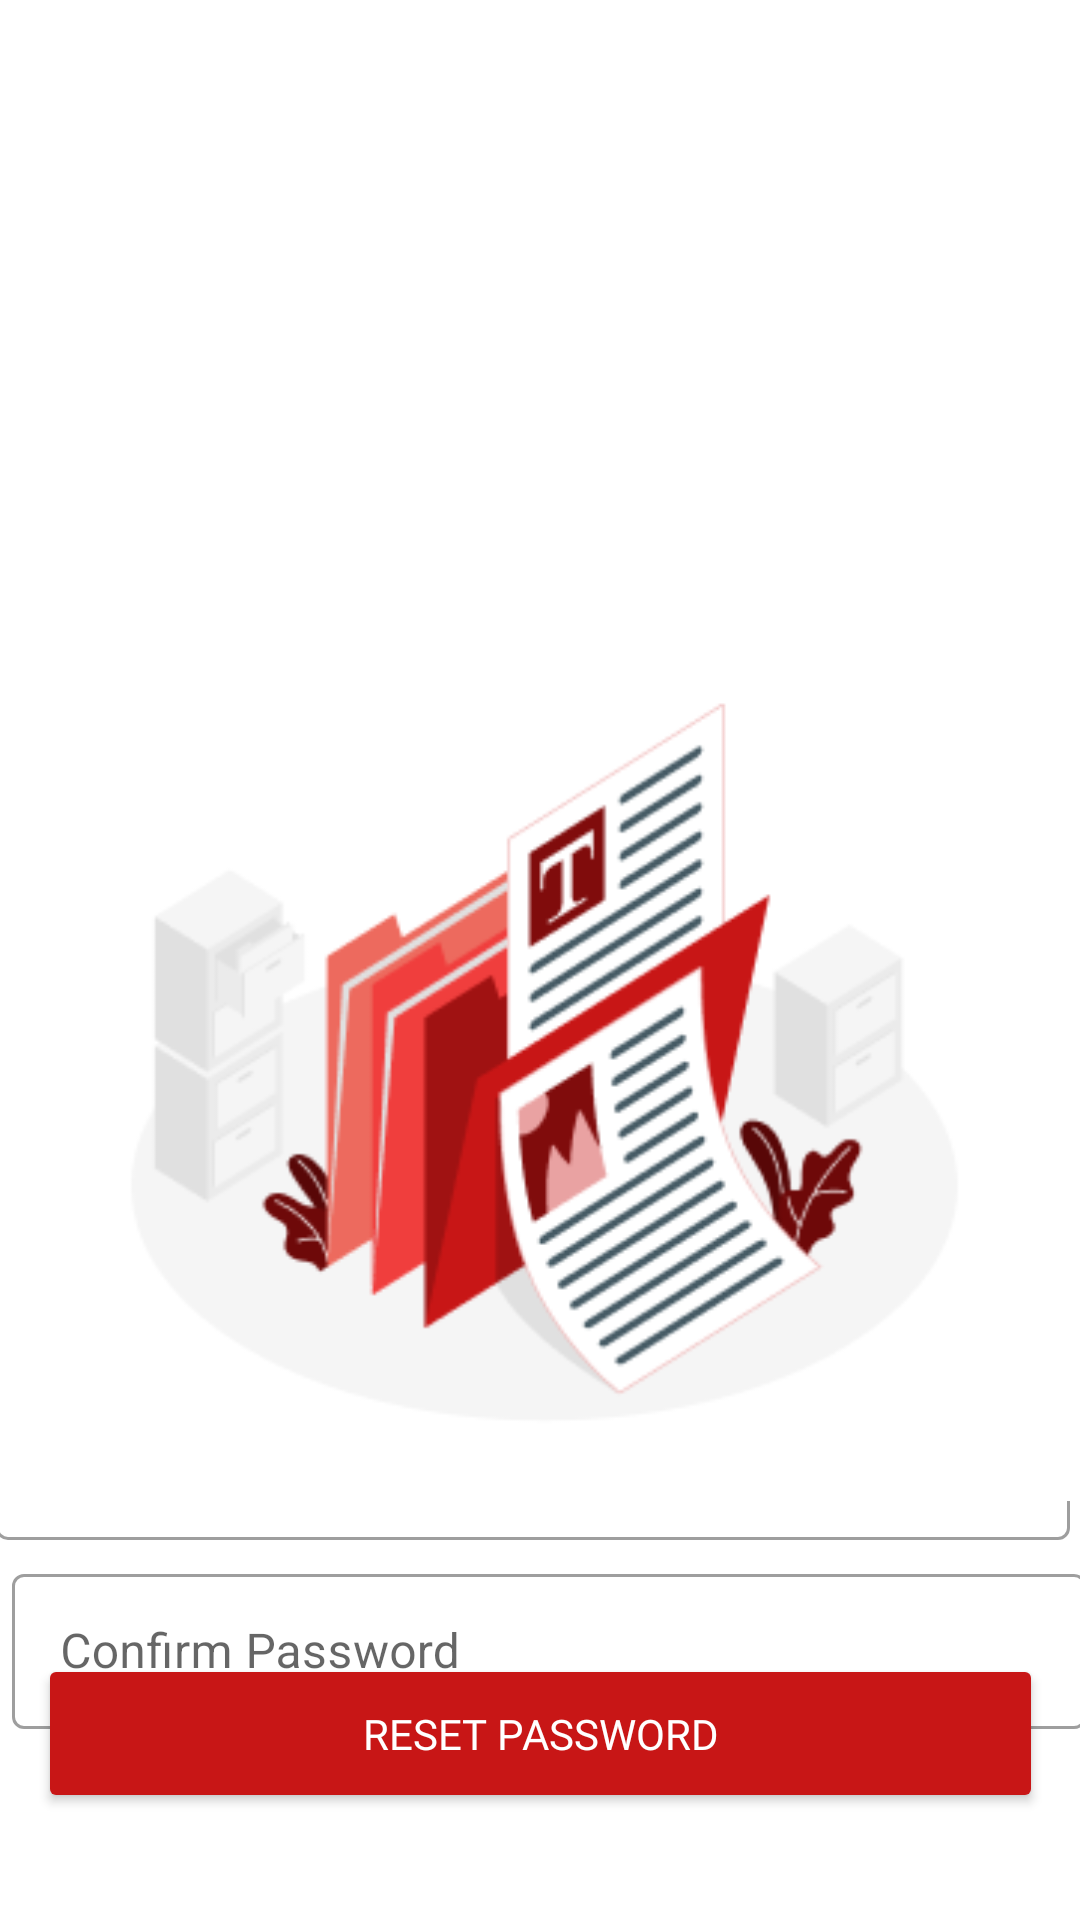

Android layout source for this screen:
<!-- AndroidManifest.xml: application theme Theme.TopJobApp -->
<!-- res/layout/activity_reset__password.xml -->
<?xml version="1.0" encoding="utf-8"?>
<androidx.constraintlayout.widget.ConstraintLayout xmlns:android="http://schemas.android.com/apk/res/android"
    xmlns:app="http://schemas.android.com/apk/res-auto"
    xmlns:tools="http://schemas.android.com/tools"
    android:id="@+id/u_fogotpw"
    android:layout_width="match_parent"
    android:layout_height="match_parent"
    tools:context=".UserManagement_Profile.Reset_Password">

    <Button
        android:id="@+id/u_reset"
        android:layout_width="335dp"
        android:layout_height="53dp"
        android:backgroundTint="#C81616"
        android:fontFamily="@font/poppins_bold"
        android:text="Reset Password"
        android:textColor="#FFFFFF"
        app:cornerRadius="12dip"
        app:layout_constraintBottom_toBottomOf="parent"
        app:layout_constraintEnd_toEndOf="parent"
        app:layout_constraintHorizontal_bias="0.505"
        app:layout_constraintStart_toStartOf="parent"
        app:layout_constraintTop_toTopOf="parent"
        app:layout_constraintVertical_bias="0.939" />

    <com.google.android.material.textfield.TextInputLayout
        android:id="@+id/u_pasword"
        style="@style/Widget.MaterialComponents.TextInputLayout.OutlinedBox"
        android:layout_width="358dp"
        android:layout_height="57dp"
        android:layout_marginStart="32dp"
        android:layout_marginEnd="32dp"
        android:hint="Password"
        android:inputType="textPassword"
        app:boxBackgroundMode="outline"
        app:endIconMode="clear_text"
        app:layout_constraintBottom_toBottomOf="parent"
        app:layout_constraintEnd_toEndOf="parent"
        app:layout_constraintHorizontal_bias="0.545"
        app:layout_constraintStart_toStartOf="parent"
        app:layout_constraintTop_toBottomOf="@+id/u_text14"
        app:layout_constraintVertical_bias="0.066"
        app:passwordToggleEnabled="true">

        <com.google.android.material.textfield.TextInputEditText
            android:id="@+id/u_passe"
            android:layout_width="match_parent"
            android:layout_height="wrap_content">

        </com.google.android.material.textfield.TextInputEditText>


    </com.google.android.material.textfield.TextInputLayout>

    <com.google.android.material.textfield.TextInputLayout
        android:id="@+id/u_cpd"
        style="@style/Widget.MaterialComponents.TextInputLayout.OutlinedBox"
        android:layout_width="358dp"
        android:layout_height="57dp"
        android:layout_marginStart="32dp"
        android:layout_marginEnd="32dp"
        android:hint="Confirm Password"
        app:boxBackgroundMode="outline"
        app:endIconMode="clear_text"
        app:layout_constraintBottom_toBottomOf="parent"
        app:layout_constraintEnd_toEndOf="parent"
        app:layout_constraintHorizontal_bias="0.454"
        app:layout_constraintStart_toStartOf="parent"
        app:layout_constraintTop_toBottomOf="@+id/u_pasword"
        app:layout_constraintVertical_bias="0.087">

        <com.google.android.material.textfield.TextInputEditText
            android:id="@+id/u_epdc"
            android:layout_width="match_parent"
            android:layout_height="wrap_content"
            android:inputType="textPassword">

        </com.google.android.material.textfield.TextInputEditText>

    </com.google.android.material.textfield.TextInputLayout>

    <TextView
        android:id="@+id/u_text14"
        android:layout_width="223dp"
        android:layout_height="41dp"
        android:layout_marginTop="68dp"
        android:fontFamily="@font/nunito_extrabold"
        android:text="Reset Password"
        android:textAlignment="center"
        android:textColor="#6E0909"
        android:textSize="24sp"
        app:layout_constraintBottom_toBottomOf="parent"
        app:layout_constraintEnd_toEndOf="parent"
        app:layout_constraintHorizontal_bias="0.076"
        app:layout_constraintStart_toStartOf="parent"
        app:layout_constraintTop_toTopOf="parent"
        app:layout_constraintVertical_bias="0.637" />

    <ImageButton
        android:id="@+id/u_fbtn2"
        android:layout_width="43dp"
        android:layout_height="37dp"
        android:layout_marginEnd="140dp"
        android:layout_toStartOf="@+id/textView2"
        android:backgroundTint="#00000000"
        app:layout_constraintBottom_toBottomOf="parent"
        app:layout_constraintEnd_toEndOf="parent"
        app:layout_constraintHorizontal_bias="0.044"
        app:layout_constraintStart_toStartOf="parent"
        app:layout_constraintTop_toTopOf="parent"
        app:layout_constraintVertical_bias="0.023"
        app:srcCompat="@drawable/arrowhit"
        app:tint="@color/black" />

    <ImageView
        android:id="@+id/imageView11"
        android:layout_width="wrap_content"
        android:layout_height="wrap_content"
        android:layout_marginTop="208dp"
        app:layout_constraintEnd_toEndOf="parent"
        app:layout_constraintStart_toStartOf="parent"
        app:layout_constraintTop_toTopOf="parent"
        app:srcCompat="@drawable/reset" />

</androidx.constraintlayout.widget.ConstraintLayout>
<!-- resources referenced by this layout -->
<resources>
  <color name="black">#FF000000</color>
  <!-- drawable reset: png bitmap (drawable, 21174 bytes) -->
  <style name="Theme.TopJobApp" parent="Theme.MaterialComponents.DayNight.NoActionBar">
          
          <item name="colorPrimary">@color/purple_500</item>
          <item name="colorPrimaryVariant">@color/purple_700</item>
          <item name="colorOnPrimary">@color/white</item>
          
          <item name="colorSecondary">@color/teal_200</item>
          <item name="colorSecondaryVariant">@color/teal_700</item>
          <item name="colorOnSecondary">@color/black</item>
          
          <item name="android:statusBarColor" tools:targetApi="l">?attr/colorPrimaryVariant</item>
          
      </style>
  <color name="purple_500">#C81616</color>
  <color name="purple_700">#C32C2C</color>
  <color name="white">#FFFFFFFF</color>
  <color name="teal_200">#FF03DAC5</color>
  <color name="teal_700">#FF018786</color>
</resources>
